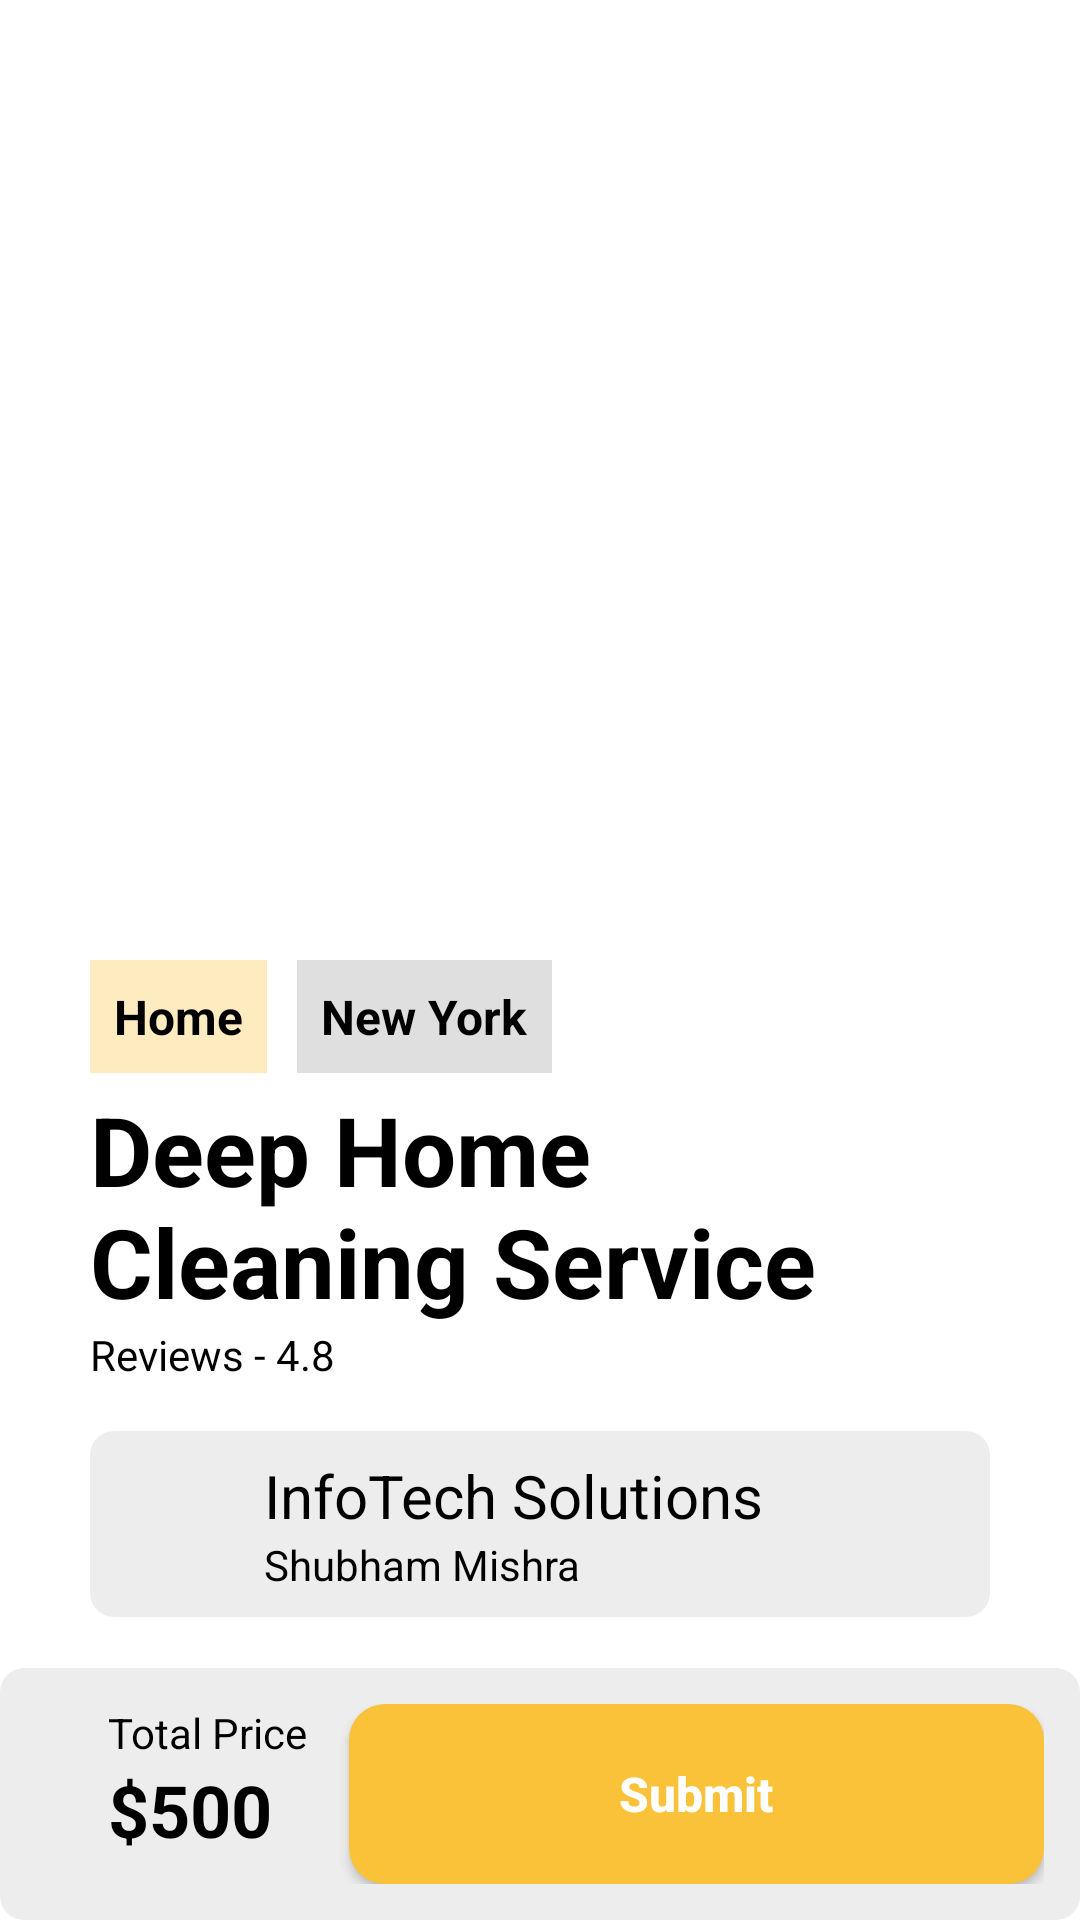

Layout XML and referenced resources for this Android screen:
<!-- AndroidManifest.xml: application theme Theme.AppCompat -->
<!-- res/layout/service_layout.xml -->
<?xml version="1.0" encoding="utf-8"?>
<LinearLayout xmlns:android="http://schemas.android.com/apk/res/android"
    android:orientation="vertical"
    android:layout_width="match_parent"
    android:background="@color/white"
    android:layout_height="match_parent">


    <ImageView
        android:layout_width="wrap_content"
        android:layout_height="300dp"
        android:src="@drawable/home_cleaning"
        android:scaleType="fitXY"
        />


    
    <ScrollView
        android:layout_width="match_parent"
        android:layout_height="0dp"
        android:layout_weight="1"
        android:clipToPadding="false"
        android:paddingBottom="60dp"> 

        <LinearLayout
            android:orientation="vertical"
            android:padding="16dp"
            android:layout_width="match_parent"
            android:layout_height="wrap_content">

           <LinearLayout
               android:layout_width="match_parent"
               android:layout_height="wrap_content"
               android:orientation="horizontal"
               android:paddingStart="14dp"
               android:paddingEnd="14dp"
               android:paddingTop="4dp"
               android:paddingBottom="4dp"
               >

               <TextView
                   android:layout_width="wrap_content"
                   android:layout_height="match_parent"
                   android:id="@+id/serviceDisCategory"
                   android:text="Home"
                   android:textColor="@color/black"
                   android:textSize="16sp"
                   android:background="#50fac238"
                   android:padding="8dp"
                   android:textStyle="bold"
                   />

               <TextView
                   android:layout_marginStart="10dp"
                   android:layout_marginEnd="10dp"
                   android:layout_width="wrap_content"
                   android:layout_height="match_parent"
                   android:id="@+id/serviceDisAddress"
                   android:text="New York"
                   android:textColor="@color/black"
                   android:textSize="16sp"
                   android:background="#20000000"
                   android:padding="8dp"
                   android:textStyle="bold"
                   />

           </LinearLayout>


            <TextView
                android:id="@+id/serviceDisType"
                android:layout_width="wrap_content"
                android:layout_height="wrap_content"
                android:textSize="32sp"
                android:text="Deep Home Cleaning Service"
                android:textColor="@color/black"
                android:textStyle="bold"
                android:paddingStart="14dp"
                android:paddingEnd="14dp"
                />

            <TextView
                android:layout_width="wrap_content"
                android:layout_height="wrap_content"
                android:text="Reviews - 4.8"
                android:textColor="@color/black"
                android:paddingStart="14dp"/>

            <LinearLayout
                android:layout_marginTop="16dp"
                android:background="@drawable/inputs"
                android:layout_width="match_parent"
                android:layout_height="wrap_content"
                android:layout_marginStart="14dp"
                android:layout_marginEnd="14dp"
                android:orientation="horizontal"
                android:paddingStart="14dp"
                android:paddingEnd="14dp"
                android:paddingTop="8dp"
                android:paddingBottom="8dp"
                >

                <ImageView
                    android:layout_width="34dp"
                    android:layout_height="34dp"
                    android:src="@drawable/chef"
                    />

                <LinearLayout
                    android:layout_width="wrap_content"
                    android:layout_height="wrap_content"
                    android:orientation="vertical"
                    >
                    <TextView
                        android:layout_width="wrap_content"
                        android:layout_height="wrap_content"
                        android:text="InfoTech Solutions"
                        android:textColor="@color/black"
                        android:layout_marginStart="10dp"
                        android:layout_marginEnd="10dp"
                        android:textSize="20sp"
                        android:id="@+id/serviceDisCompanyName"
                        />

                    <TextView
                        android:layout_width="wrap_content"
                        android:layout_height="wrap_content"
                        android:text="Shubham Mishra"
                        android:textColor="@color/black"
                        android:layout_marginStart="10dp"
                        android:layout_marginEnd="10dp"
                        android:textSize="14sp"
                        android:id="@+id/serviceDisOwnerName"
                        />
                </LinearLayout>




            </LinearLayout>


            <TextView
                android:layout_width="wrap_content"
                android:layout_height="wrap_content"
                android:text="About the Service"
                android:textColor="@color/black"
                android:textStyle="bold"
                android:layout_marginStart="10dp"
                android:layout_marginEnd="10dp"
                android:textSize="20sp"
                android:layout_marginTop="12dp"
                />

            <TextView
                android:layout_width="wrap_content"
                android:layout_height="wrap_content"
                android:text="A short description about this service"
                android:textColor="@color/black"
                android:layout_marginStart="10dp"
                android:layout_marginEnd="10dp"
                android:textSize="14sp"
                android:id="@+id/serviceDisDescription"
                />


        </LinearLayout>
    </ScrollView>

    

    <LinearLayout
        android:layout_width="match_parent"
        android:layout_height="wrap_content"
        android:orientation="horizontal"
        android:background="@drawable/inputs"
        >

        <LinearLayout
            android:layout_width="wrap_content"
            android:layout_height="wrap_content"
            android:orientation="vertical"
            android:layout_marginEnd="4dp"
            android:layout_marginStart="14dp"
            >
            <TextView
                android:layout_width="wrap_content"
                android:layout_height="wrap_content"
                android:text="Total Price"
                android:textColor="@color/black"
                android:layout_marginStart="10dp"
                android:layout_marginEnd="10dp"
                android:textSize="14sp"
                />

            <TextView
                android:layout_width="wrap_content"
                android:layout_height="wrap_content"
                android:text="$500"
                android:textColor="@color/black"
                android:layout_marginStart="10dp"
                android:layout_marginEnd="10dp"
                android:textSize="24sp"
                android:textStyle="bold"

                android:id="@+id/serviceDisRate"
                />
        </LinearLayout>

        <Button
            android:id="@+id/bookService"
            android:layout_width="0dp"
            android:layout_weight="3"
            android:layout_height="60dp"
            android:background="@drawable/btn_back"
            android:textAllCaps="false"
            android:textStyle="bold"
            android:textSize="16sp"
            android:text="Submit"/>
    </LinearLayout>
</LinearLayout>
<!-- resources referenced by this layout -->
<resources>
  <!-- drawable btn_back (drawable) -->
  <shape xmlns:android="http://schemas.android.com/apk/res/android"
      android:shape="rectangle">
      <solid android:color="#fac238"/>
      
      <corners android:radius="12dp"/>
  
  </shape>
  <!-- drawable inputs (drawable) -->
  <shape xmlns:android="http://schemas.android.com/apk/res/android"
      android:shape="rectangle">
  
      <solid android:color="#12000000"/>
  
  
      <corners android:radius="8dp"/>
      <padding android:left="12dp" android:top="12dp"
          android:right="12dp" android:bottom="12dp"/>
  </shape>
  <!-- not gathered from this repository: default colours our renderer supplied (Android Studio template values) -->
  <color name="black">#FF000000</color>
  <color name="white">#FFFFFFFF</color>
</resources>
